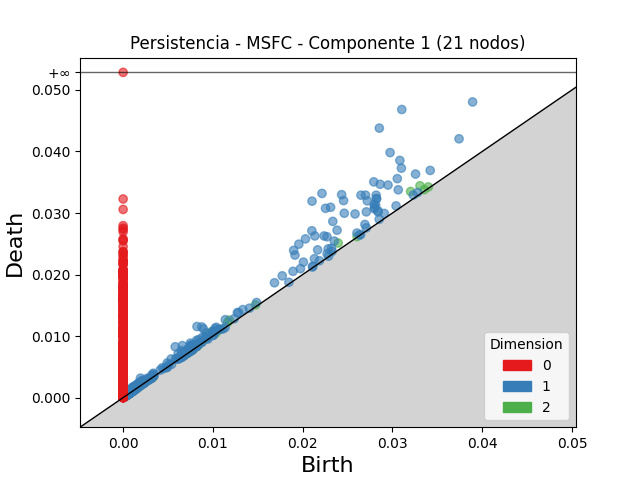

The table this chart was drawn from, first rows:
dimension, birth, death
2, 0.03202, 0.03349
2, 0.03307, 0.03442
2, 0.02395, 0.02512
2, 0.009951, 0.01079
2, 0.009365, 0.01019
2, 0.01184, 0.01259
2, 0.01165, 0.01224
2, 0.007677, 0.008015
2, 0.007904, 0.008237
2, 0.009166, 0.009486
2, 0.01474, 0.01506
2, 0.0108, 0.01111
2, 0.007309, 0.007606
2, 0.034, 0.03424
2, 0.03354, 0.03378
2, 0.007639, 0.007857
2, 0.00768, 0.007857
2, 0.00811, 0.008268
2, 0.008413, 0.008568
2, 0.00124, 0.001383
2, 0.01032, 0.01045
2, 0.001441, 0.001572
2, 0.02606, 0.02617
2, 0.007738, 0.007839
2, 0.007701, 0.007801
2, 0.001827, 0.001917
2, 0.00324, 0.003326
2, 0.001412, 0.001497
2, 0.0006637, 0.0007403
2, 0.0008323, 0.0009059
2, 0.007111, 0.007181
2, 0.001727, 0.001796
2, 0.007771, 0.00784
2, 0.001172, 0.001236
2, 0.003373, 0.003434
2, 0.001292, 0.001352
2, 0.000732, 0.0007902
2, 0.0006245, 0.0006817
2, 0.001004, 0.001058
2, 0.001838, 0.001893
2, 0.003226, 0.003275
2, 0.003237, 0.003284
2, 0.007164, 0.00721
2, 0.0006985, 0.0007428
2, 0.000617, 0.0006604
2, 0.0004945, 0.0005375
2, 0.001441, 0.001483
2, 0.002553, 0.002595
2, 0.001302, 0.001341
2, 0.001309, 0.001345
2, 0.0007415, 0.000775
2, 0.003227, 0.003259
2, 0.001295, 0.001327
2, 0.003236, 0.003266
2, 0.001922, 0.001949
2, 0.001371, 0.001398
2, 0.0009383, 0.0009639
2, 0.001383, 0.001406
2, 0.001676, 0.001699
2, 0.0006176, 0.0006404
... 4,802 more rows
